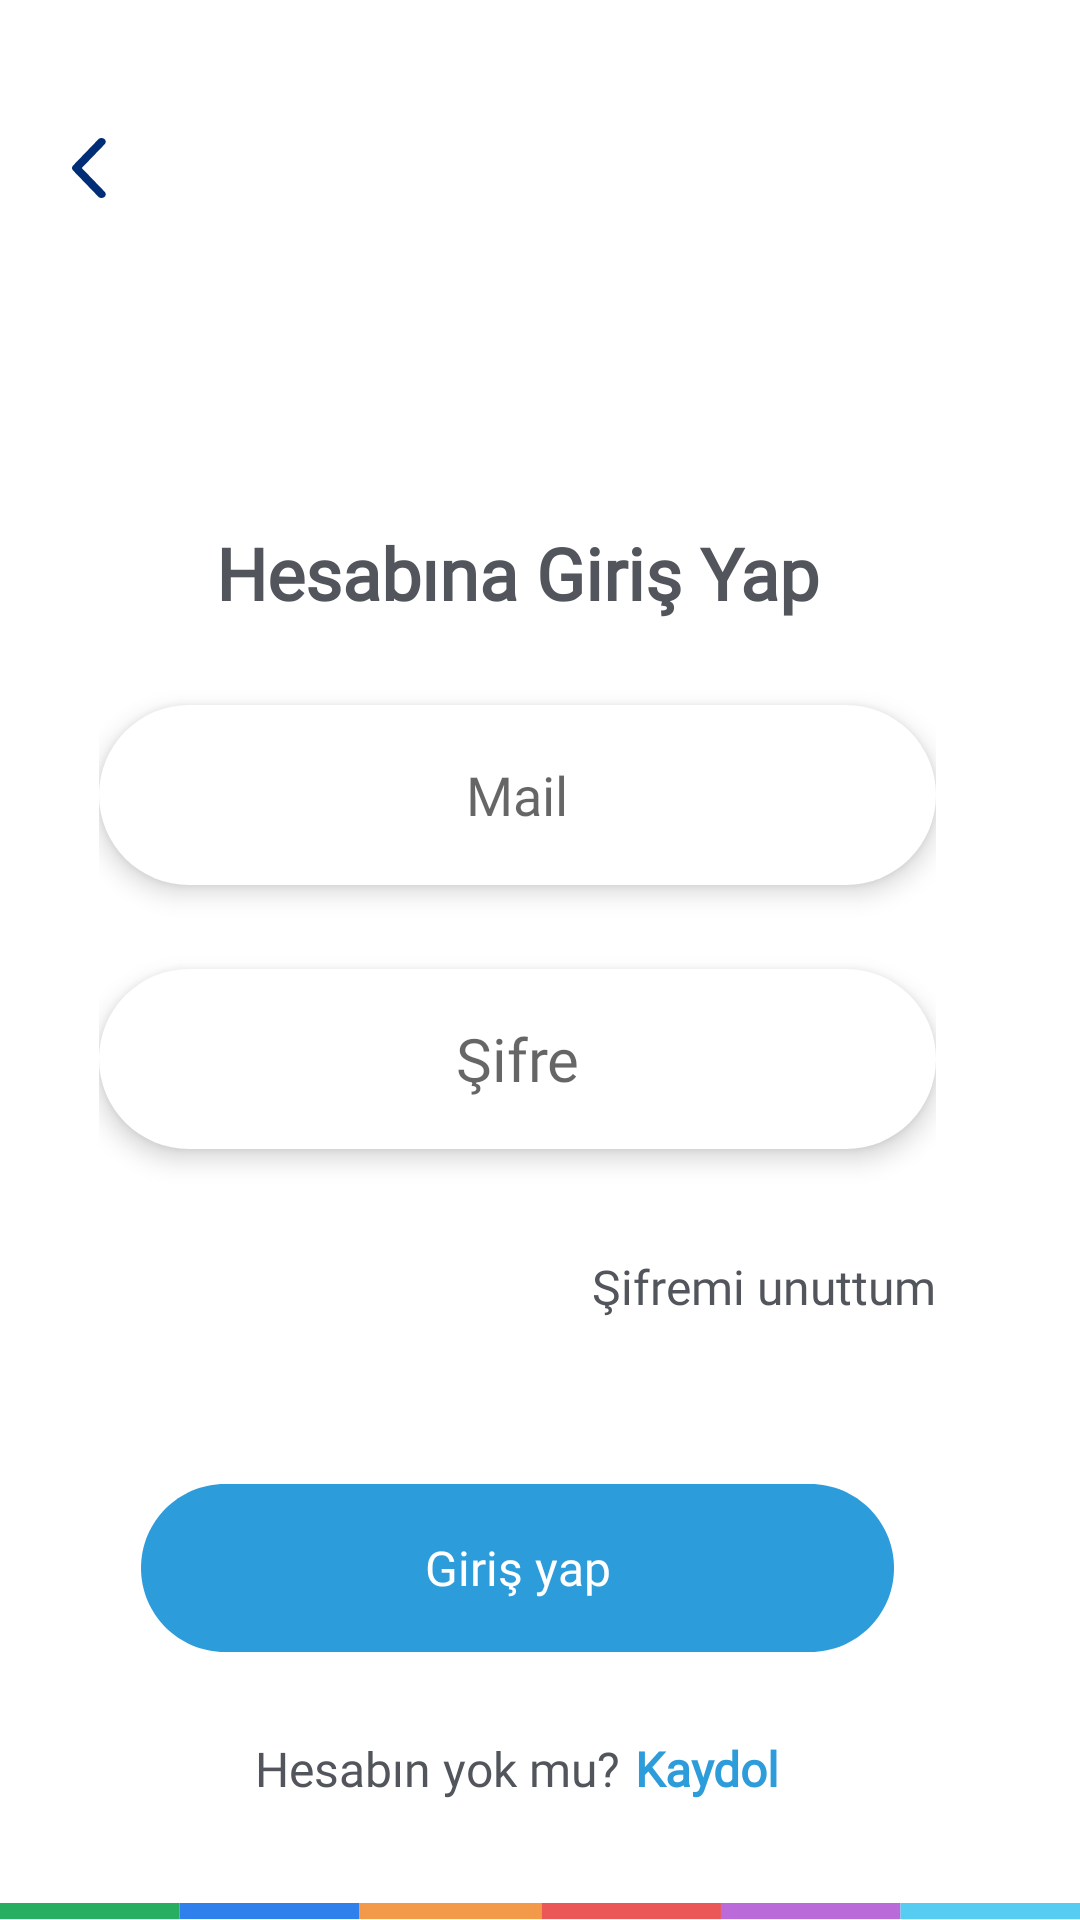

Layout XML and referenced resources for this Android screen:
<!-- AndroidManifest.xml: application theme Theme.HizliGeliyoTask -->
<!-- res/layout/activity_login.xml -->
<?xml version="1.0" encoding="utf-8"?>
<androidx.constraintlayout.widget.ConstraintLayout xmlns:android="http://schemas.android.com/apk/res/android"
    xmlns:app="http://schemas.android.com/apk/res-auto"
    xmlns:tools="http://schemas.android.com/tools"
    android:layout_width="match_parent"
    android:layout_height="match_parent"
    android:background="@color/background_color"
    tools:context=".ui.activity.LoginActivity">

    <ImageButton
        android:id="@+id/btn_back"
        android:layout_width="60dp"
        android:layout_height="60dp"
        android:layout_marginTop="26dp"
        android:background="@null"
        android:src="@drawable/ic_back_button"
        app:layout_constraintLeft_toLeftOf="parent"
        app:layout_constraintTop_toTopOf="parent" />

    <androidx.constraintlayout.widget.ConstraintLayout
        android:layout_width="wrap_content"
        android:layout_height="wrap_content"
        android:layout_marginTop="52dp"
        android:layout_marginBottom="132dp"
        android:paddingStart="33dp"
        android:paddingEnd="48dp"
        app:layout_constraintBottom_toTopOf="@id/image_bar"
        app:layout_constraintLeft_toLeftOf="parent"
        app:layout_constraintRight_toRightOf="parent"
        app:layout_constraintTop_toBottomOf="@id/btn_back">

        <ImageView
            android:id="@+id/img_icon"
            android:layout_width="100dp"
            android:layout_height="100dp"
            android:scaleType="fitXY"
            android:src="@drawable/ic_app"
            app:layout_constraintLeft_toLeftOf="parent"
            app:layout_constraintRight_toRightOf="parent"
            app:layout_constraintTop_toTopOf="parent" />

        <TextView
            android:id="@+id/header_title"
            android:layout_width="wrap_content"
            android:layout_height="wrap_content"
            android:layout_marginTop="35dp"
            android:fontFamily="@font/titillium_regular"
            android:text="@string/hesap_giris_header"
            android:textColor="@color/text_color_regular"
            android:textSize="24sp"
            android:textStyle="bold"
            app:layout_constraintLeft_toLeftOf="parent"
            app:layout_constraintRight_toRightOf="parent"
            app:layout_constraintTop_toBottomOf="@id/img_icon" />

        <EditText
            android:id="@+id/edittext_mail_adress"
            android:layout_width="wrap_content"
            android:layout_height="0dp"
            android:layout_marginLeft="4dp"
            android:layout_marginTop="28dp"
            android:layout_marginRight="4dp"
            android:autofillHints="emailAddress"
            android:background="@drawable/background_edittext"
            android:elevation="5dp"
            android:fontFamily="@font/titillium_regular"
            android:gravity="center"
            android:hint="@string/mail"
            android:inputType="textEmailAddress"
            android:textSize="18sp"
            app:layout_constraintLeft_toLeftOf="parent"
            app:layout_constraintRight_toRightOf="parent"
            app:layout_constraintTop_toBottomOf="@id/header_title" />

        <EditText
            android:id="@+id/edittext_mail_password"
            android:layout_width="wrap_content"
            android:layout_height="0dp"
            android:layout_marginLeft="4dp"
            android:layout_marginTop="28dp"
            android:layout_marginRight="4dp"
            android:autofillHints="password"
            android:background="@drawable/background_edittext"
            android:elevation="5dp"
            android:fontFamily="@font/titillium_regular"
            android:gravity="center"
            android:hint="@string/hint_password"
            android:inputType="textPassword"
            android:textColor="@color/text_color_regular"
            android:textSize="20sp"
            app:layout_constraintLeft_toLeftOf="parent"
            app:layout_constraintRight_toRightOf="parent"
            app:layout_constraintTop_toBottomOf="@id/edittext_mail_adress" />


        <TextView
            android:id="@+id/txt_forgot_password"
            android:layout_width="wrap_content"
            android:layout_height="wrap_content"
            android:layout_marginTop="35dp"
            android:fontFamily="@font/titillium_regular"
            android:text="@string/forgot_passowrd_text"
            android:textColor="@color/text_color_regular"
            android:textSize="16sp"
            app:layout_constraintRight_toRightOf="@id/edittext_mail_adress"
            app:layout_constraintTop_toBottomOf="@id/edittext_mail_password" />

        <androidx.appcompat.widget.AppCompatButton
            android:id="@+id/btn_login"
            android:layout_width="wrap_content"
            android:layout_height="wrap_content"
            android:layout_marginTop="55dp"
            android:background="@drawable/background_login_button"
            android:fontFamily="@font/titillium_regular"
            android:text="@string/button_log_in_text"
            android:textAllCaps="false"
            android:textColor="@color/white"
            android:textSize="16sp"
            app:layout_constraintLeft_toLeftOf="parent"
            app:layout_constraintRight_toRightOf="parent"
            app:layout_constraintTop_toBottomOf="@id/txt_forgot_password" />

        <LinearLayout
            android:layout_width="wrap_content"
            android:layout_height="wrap_content"
            android:layout_marginTop="28dp"
            android:orientation="horizontal"
            app:layout_constraintLeft_toLeftOf="parent"
            app:layout_constraintRight_toRightOf="parent"
            app:layout_constraintTop_toBottomOf="@id/btn_login">

            <TextView
                android:id="@+id/txt_bottom"
                android:layout_width="wrap_content"
                android:layout_height="wrap_content"
                android:layout_marginEnd="5dp"
                android:fontFamily="@font/titillium_regular"
                android:text="@string/account_text"
                android:textColor="@color/text_color_regular"
                android:textSize="16sp" />

            <TextView
                android:id="@+id/btn_sign_up"
                android:layout_width="wrap_content"
                android:layout_height="wrap_content"
                android:fontFamily="@font/titillium_regular"
                android:text="@string/sign_up_text"
                android:textColor="@color/text_color_blue"
                android:textSize="16sp"
                android:textStyle="bold" />
        </LinearLayout>
    </androidx.constraintlayout.widget.ConstraintLayout>

    <ImageView
        android:id="@+id/image_bar"
        android:layout_width="match_parent"
        android:layout_height="wrap_content"
        android:src="@drawable/ic_bar"
        app:layout_constraintBottom_toBottomOf="parent"
        app:layout_constraintLeft_toLeftOf="parent"
        app:layout_constraintRight_toRightOf="parent" />

</androidx.constraintlayout.widget.ConstraintLayout>
<!-- resources referenced by this layout -->
<resources>
  <color name="background_color">#FFFFFF</color>
  <color name="text_color_blue">#2D9CDB</color>
  <color name="text_color_regular">#52565C</color>
  <color name="white">#FFFFFFFF</color>
  <!-- drawable background_edittext (drawable) -->
  <shape xmlns:android="http://schemas.android.com/apk/res/android"
      android:shape="rectangle">
      <solid android:color="@color/white" />
      <corners android:radius="50dp"  />
      <size
          android:width="318dp"
          android:height="60dp"
          android:viewportWidth="318"
          android:viewportHeight="60" />
  
  </shape>
  <!-- drawable background_login_button (drawable) -->
  <vector
      xmlns:android="http://schemas.android.com/apk/res/android"
      xmlns:aapt="http://schemas.android.com/aapt"
      android:width="251dp"
      android:height="56dp"
      android:viewportWidth="251"
      android:viewportHeight="56"
      >
  
      <group>
  
          <clip-path
              android:pathData="M28 0H223C238.464 0 251 12.536 251 28C251 43.464 238.464 56 223 56H28C12.536 56 0 43.464 0 28C0 12.536 12.536 0 28 0Z"
              />
  
          <path
              android:pathData="M0 0V56H251V0"
              android:fillColor="#2D9CDB"
              />
  
      </group>
  
  </vector>
  <!-- drawable ic_back_button (drawable) -->
  <vector xmlns:android="http://schemas.android.com/apk/res/android"
      android:width="12dp"
      android:height="20dp"
      android:viewportWidth="12"
      android:viewportHeight="20">
    <path
        android:pathData="M3.258,10L10.911,17.937C11.417,18.461 11.349,19.25 10.759,19.699C10.169,20.148 9.281,20.088 8.776,19.563L0.339,10.814C-0.113,10.345 -0.113,9.655 0.339,9.187L8.776,0.437C9.281,-0.088 10.169,-0.148 10.759,0.301C11.349,0.75 11.417,1.539 10.911,2.064L3.258,10Z"
        android:fillColor="#002E76"
        android:fillType="evenOdd"/>
  </vector>
  <!-- drawable ic_bar (drawable) -->
  <vector xmlns:android="http://schemas.android.com/apk/res/android"
      android:width="414dp"
      android:height="6dp"
      android:viewportWidth="414"
      android:viewportHeight="6">
    <path
        android:pathData="M0,0h68.82v6h-68.82z"
        android:fillColor="#27AE60"/>
    <path
        android:pathData="M68.82,0h68.82v6h-68.82z"
        android:fillColor="#2F80ED"/>
    <path
        android:pathData="M137.64,0h69.91v6h-69.91z"
        android:fillColor="#F2994A"/>
    <path
        android:pathData="M207.55,0h68.82v6h-68.82z"
        android:fillColor="#EB5757"/>
    <path
        android:pathData="M276.36,0h68.82v6h-68.82z"
        android:fillColor="#BB6BD9"/>
    <path
        android:pathData="M345.18,0h68.82v6h-68.82z"
        android:fillColor="#56CCF2"/>
  </vector>
  <string name="account_text">Hesabın yok mu?</string>
  <string name="button_log_in_text">Giriş yap</string>
  <string name="forgot_passowrd_text">Şifremi unuttum</string>
  <string name="hesap_giris_header">Hesabına Giriş Yap</string>
  <string name="hint_password">Şifre</string>
  <string name="mail">Mail</string>
  <string name="sign_up_text">Kaydol</string>
  <style name="Theme.HizliGeliyoTask" parent="Theme.MaterialComponents.DayNight.NoActionBar">
          
          <item name="colorPrimary">@color/primary_color</item>
          <item name="colorPrimaryVariant">@color/white</item>
          <item name="colorOnPrimary">@color/white</item>
          
          <item name="colorSecondary">@color/teal_200</item>
          <item name="colorSecondaryVariant">@color/teal_700</item>
          <item name="colorOnSecondary">@color/black</item>
          
          <item name="android:windowLightStatusBar">true</item>
          <item name="android:statusBarColor" tools:targetApi="l">?attr/colorPrimaryVariant</item>
      </style>
  <color name="primary_color">#FFD953</color>
  <color name="teal_200">#FF03DAC5</color>
  <color name="teal_700">#FF018786</color>
  <color name="black">#FF000000</color>
</resources>
